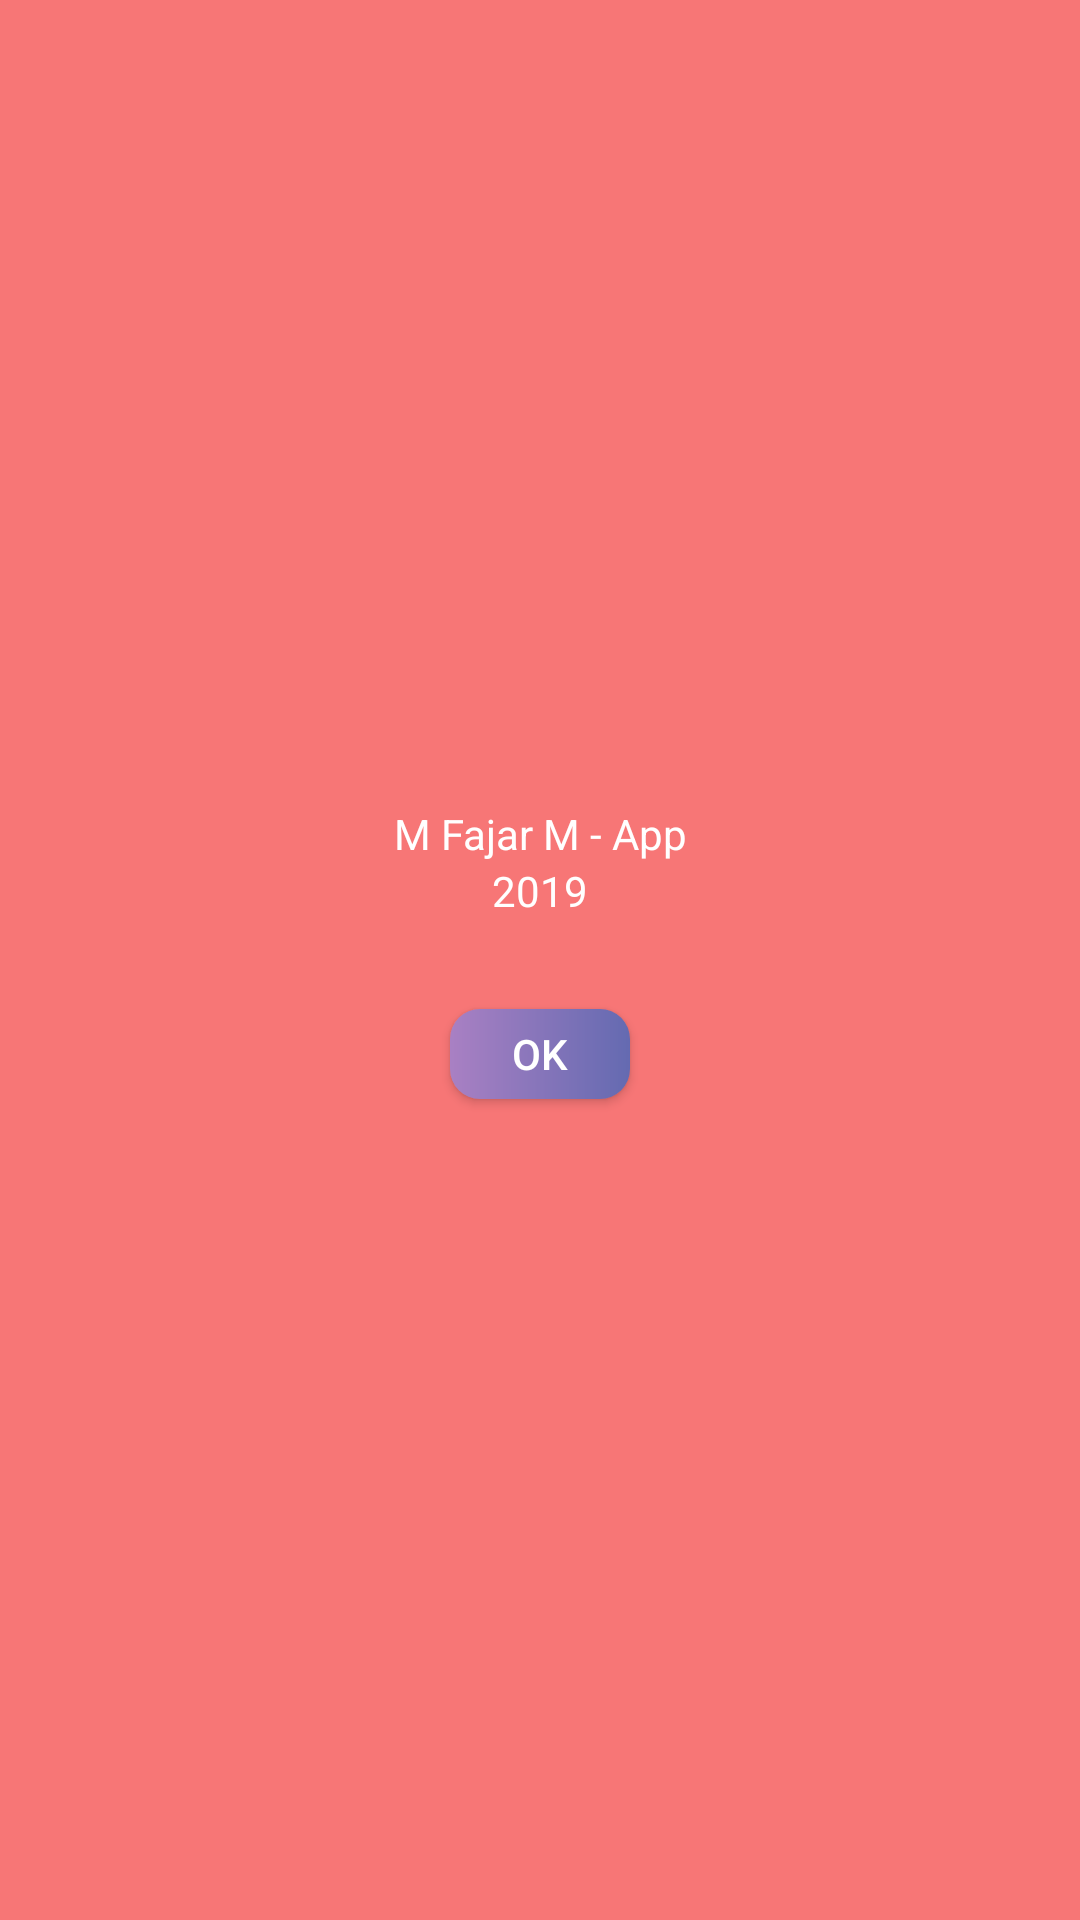

Android layout source for this screen:
<!-- AndroidManifest.xml: application theme AppTheme -->
<!-- res/layout/custom_dialog.xml -->
<?xml version="1.0" encoding="utf-8"?>
<LinearLayout xmlns:android="http://schemas.android.com/apk/res/android"
    android:layout_width="match_parent"
    android:layout_height="match_parent"
    xmlns:tools="http://schemas.android.com/tools"
    android:layout_marginRight="20dp"
    android:layout_marginLeft="20dp"
    android:layout_gravity="center"
    android:background="@color/redPastel"
    android:gravity="center"
    android:orientation="vertical"
    android:id="@+id/customdialog">

    <TextView
        android:id="@+id/versi"
        android:layout_width="match_parent"
        android:layout_height="wrap_content"
        android:gravity="center"
        android:text="M Fajar M - App"
        android:textColor="@color/whitebg"/>
    <TextView
        android:id="@+id/tahun"
        android:layout_width="match_parent"
        android:layout_height="wrap_content"
        android:textColor="@color/whitebg"
        android:gravity="center"
        android:text="2019"/>
    <Button
        android:id="@+id/ok"
        android:layout_width="60dp"
        android:layout_height="30dp"
        android:text="OK"
        android:gravity="center"
        android:layout_marginBottom="5dp"
        android:layout_marginTop="30dp"
        android:textColor="#fff"
        android:background="@drawable/cutombutton"/>
</LinearLayout>
<!-- resources referenced by this layout -->
<resources>
  <color name="redPastel">#F77676</color>
  <color name="whitebg">#FFFFFF</color>
  <!-- drawable cutombutton (drawable) -->
  <?xml version="1.0" encoding="utf-8"?>
  <shape xmlns:android="http://schemas.android.com/apk/res/android">
      <corners android:radius="10dp"/>
  
      <gradient android:startColor="@color/lightMain"
          android:endColor="@color/darkMain"/>
  
  </shape>
  <style name="AppTheme" parent="Theme.AppCompat.Light.DarkActionBar">
          
          <item name="colorPrimary">@color/colorPrimary</item>
          <item name="colorPrimaryDark">@color/colorPrimaryDark</item>
          <item name="colorAccent">@color/colorAccent</item>
      </style>
  <color name="lightMain">#A980C3</color>
  <color name="darkMain">#646AB1</color>
  <color name="colorPrimary">#333268</color>
  <color name="colorPrimaryDark">#00574B</color>
  <color name="colorAccent">#D81B60</color>
</resources>
